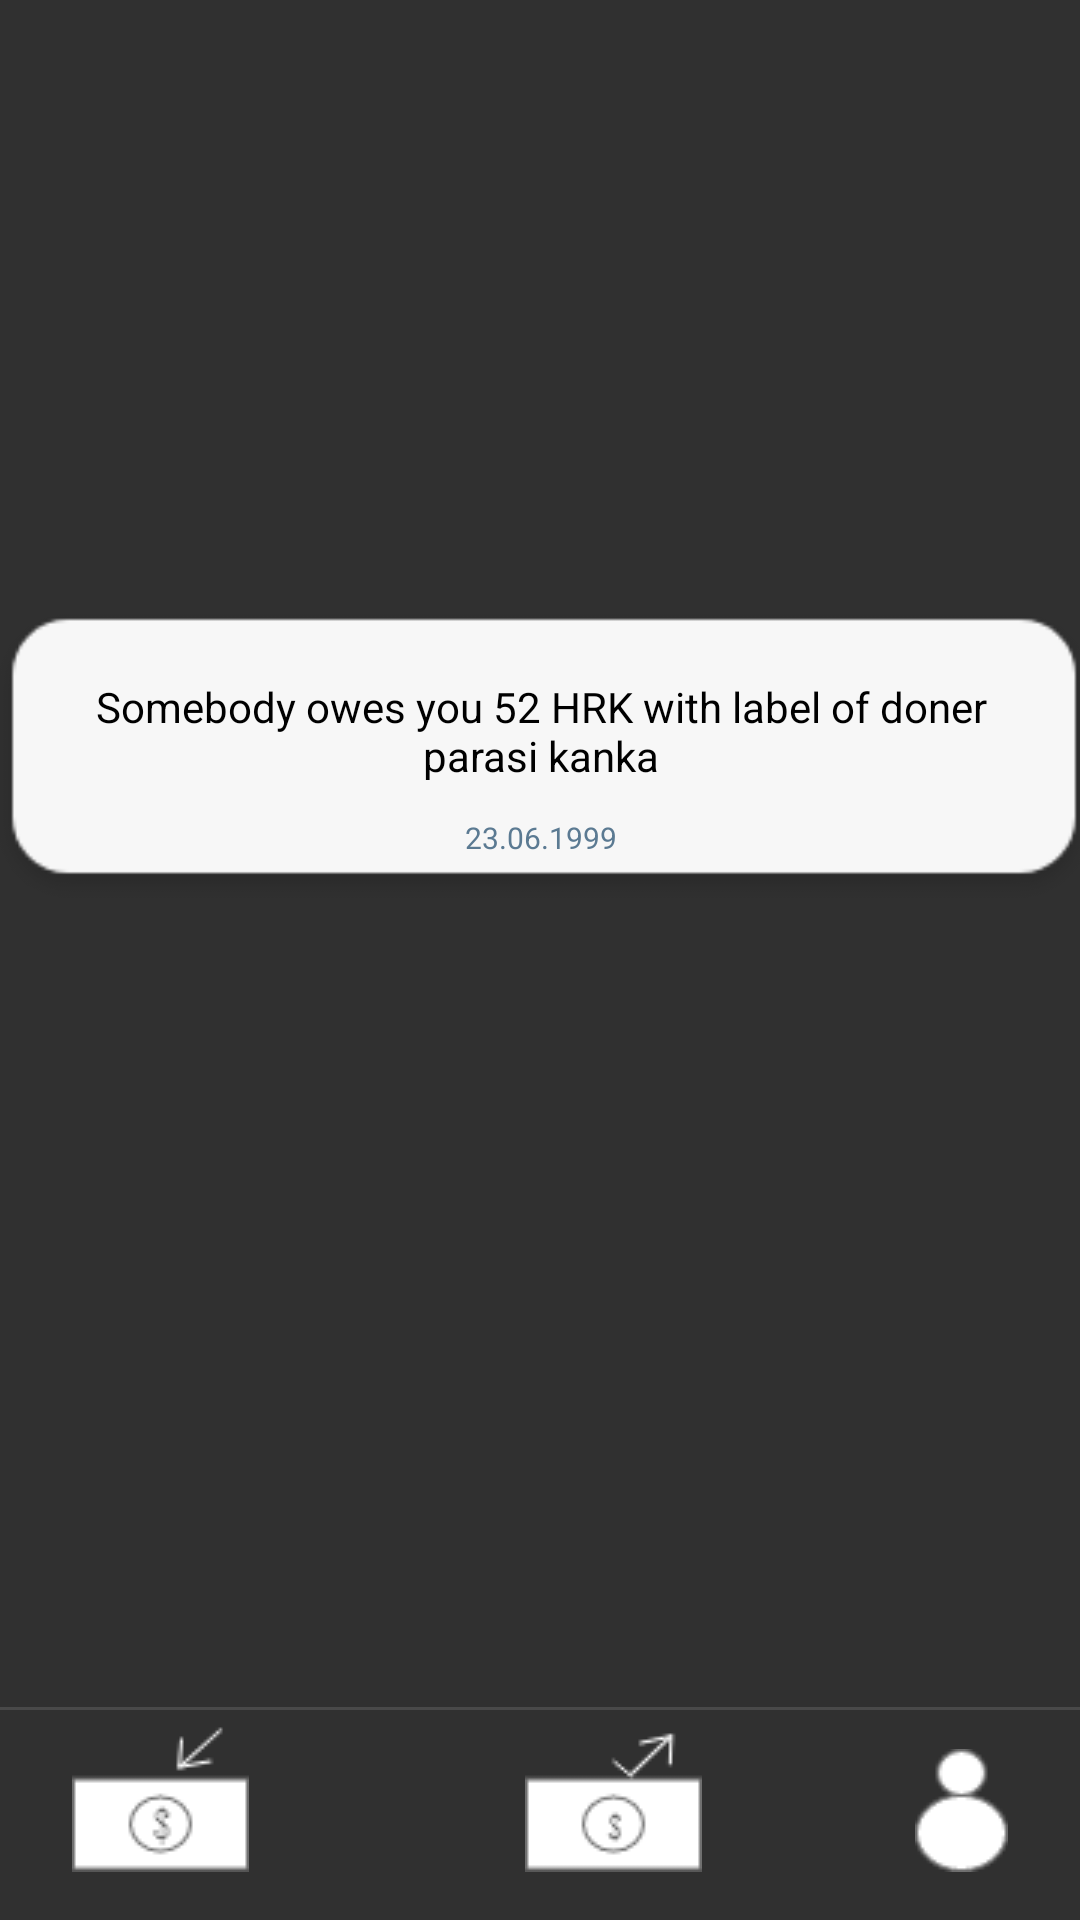

Produce the Android XML layout that renders to this screen, including the resource entries it uses.
<!-- AndroidManifest.xml: application theme Theme.AppCompat.NoActionBar -->
<!-- res/layout/activity_loan.xml -->
<?xml version="1.0" encoding="utf-8"?>
<androidx.constraintlayout.widget.ConstraintLayout xmlns:android="http://schemas.android.com/apk/res/android"
    xmlns:app="http://schemas.android.com/apk/res-auto"
    xmlns:tools="http://schemas.android.com/tools"
    android:layout_width="match_parent"
    android:layout_height="match_parent"
    tools:context=".loan">

    <View
        android:id="@+id/divider"
        android:layout_width="match_parent"
        android:layout_height="1dp"
        android:layout_marginBottom="70dp"
        android:background="?android:attr/listDivider"
        app:layout_constraintBottom_toBottomOf="parent"
        app:layout_constraintEnd_toEndOf="parent"
        app:layout_constraintStart_toStartOf="parent" />

    <ImageView
        android:id="@+id/imageView"
        android:layout_width="573dp"
        android:layout_height="666dp"
        android:layout_marginStart="50dp"
        android:layout_marginBottom="650dp"
        app:layout_constraintBottom_toBottomOf="parent"
        app:layout_constraintEnd_toEndOf="parent"
        app:layout_constraintStart_toStartOf="parent"
        app:layout_constraintTop_toTopOf="parent"
        app:layout_constraintVertical_bias="0.607"
        app:srcCompat="@drawable/topright">


    </ImageView>

    <ImageButton
        android:id="@+id/debt1"
        android:layout_width="wrap_content"
        android:layout_height="wrap_content"
        android:layout_marginStart="24dp"
        android:layout_marginBottom="16dp"
        android:background="@android:color/transparent"
        app:layout_constraintBottom_toBottomOf="parent"
        app:layout_constraintStart_toStartOf="parent"
        app:srcCompat="@drawable/loan" />

    <ImageButton
        android:id="@+id/loan1"
        android:layout_width="wrap_content"
        android:layout_height="wrap_content"
        android:layout_marginStart="92dp"
        android:layout_marginBottom="16dp"
        android:background="@android:color/transparent"
        app:layout_constraintBottom_toBottomOf="parent"
        app:layout_constraintStart_toEndOf="@+id/debt1"
        app:srcCompat="@drawable/debt" />

    <ImageButton
        android:id="@+id/profile1"
        android:layout_width="wrap_content"
        android:layout_height="wrap_content"
        android:layout_marginEnd="24dp"
        android:layout_marginBottom="16dp"
        android:background="@android:color/transparent"
        app:layout_constraintBottom_toBottomOf="parent"
        app:layout_constraintEnd_toEndOf="parent"
        app:layout_constraintHorizontal_bias="1.0"
        app:layout_constraintStart_toEndOf="@+id/loan1"
        app:srcCompat="@drawable/profile" /><![CDATA[



    "
        app:layout_constraintBottom_toBottomOf="@+id/imageView7"
        app:layout_constraintStart_toStartOf="@+id/imageView7"
        app:layout_constraintTop_toTopOf="@+id/imageView7"
        app:layout_constraintVertical_bias="0.722" />



















    ]]>

    <ImageView
        android:id="@+id/imageView7"
        android:layout_width="392dp"
        android:layout_height="104dp"
        android:layout_marginTop="200dp"
        android:background="@android:color/transparent"
        app:layout_constraintEnd_toEndOf="parent"
        app:layout_constraintHorizontal_bias="0.473"
        app:layout_constraintStart_toStartOf="parent"
        app:layout_constraintTop_toTopOf="parent"
        app:srcCompat="@drawable/longrectangle" />

    <TextView
        android:id="@+id/date"
        android:layout_width="wrap_content"
        android:layout_height="wrap_content"
        android:text="23.06.1999"
        android:textColor="@color/fadedText"
        android:textSize="10dp"
        app:layout_constraintBottom_toBottomOf="@+id/imageView7"
        app:layout_constraintEnd_toEndOf="@+id/imageView7"
        app:layout_constraintHorizontal_bias="0.498"
        app:layout_constraintStart_toStartOf="@+id/imageView7"
        app:layout_constraintTop_toTopOf="@+id/imageView7"
        app:layout_constraintVertical_bias="0.8" />

    <TextView
        android:id="@+id/loanContext"
        android:layout_width="331dp"
        android:layout_height="34dp"
        android:text="Somebody owes you 52 HRK with label of doner parasi kanka"
        android:textAlignment="center"
        android:textColor="@color/black"
        app:layout_constraintBottom_toBottomOf="@+id/imageView7"
        app:layout_constraintEnd_toEndOf="@+id/imageView7"
        app:layout_constraintHorizontal_bias="0.491"
        app:layout_constraintStart_toStartOf="@+id/imageView7"
        app:layout_constraintTop_toTopOf="@+id/imageView7"

        app:layout_constraintVertical_bias="0.371" />

</androidx.constraintlayout.widget.ConstraintLayout>
<!-- resources referenced by this layout -->
<resources>
  <color name="black">#FF000000</color>
  <color name="fadedText">#5B7A92</color>
  <!-- drawable debt: png bitmap (drawable, 1201 bytes) -->
  <!-- drawable loan: png bitmap (drawable, 1265 bytes) -->
  <!-- drawable longrectangle: png bitmap (drawable, 2807 bytes) -->
  <!-- drawable profile: png bitmap (drawable, 1191 bytes) -->
  <!-- drawable topright: png bitmap (drawable, 44145 bytes) -->
</resources>
